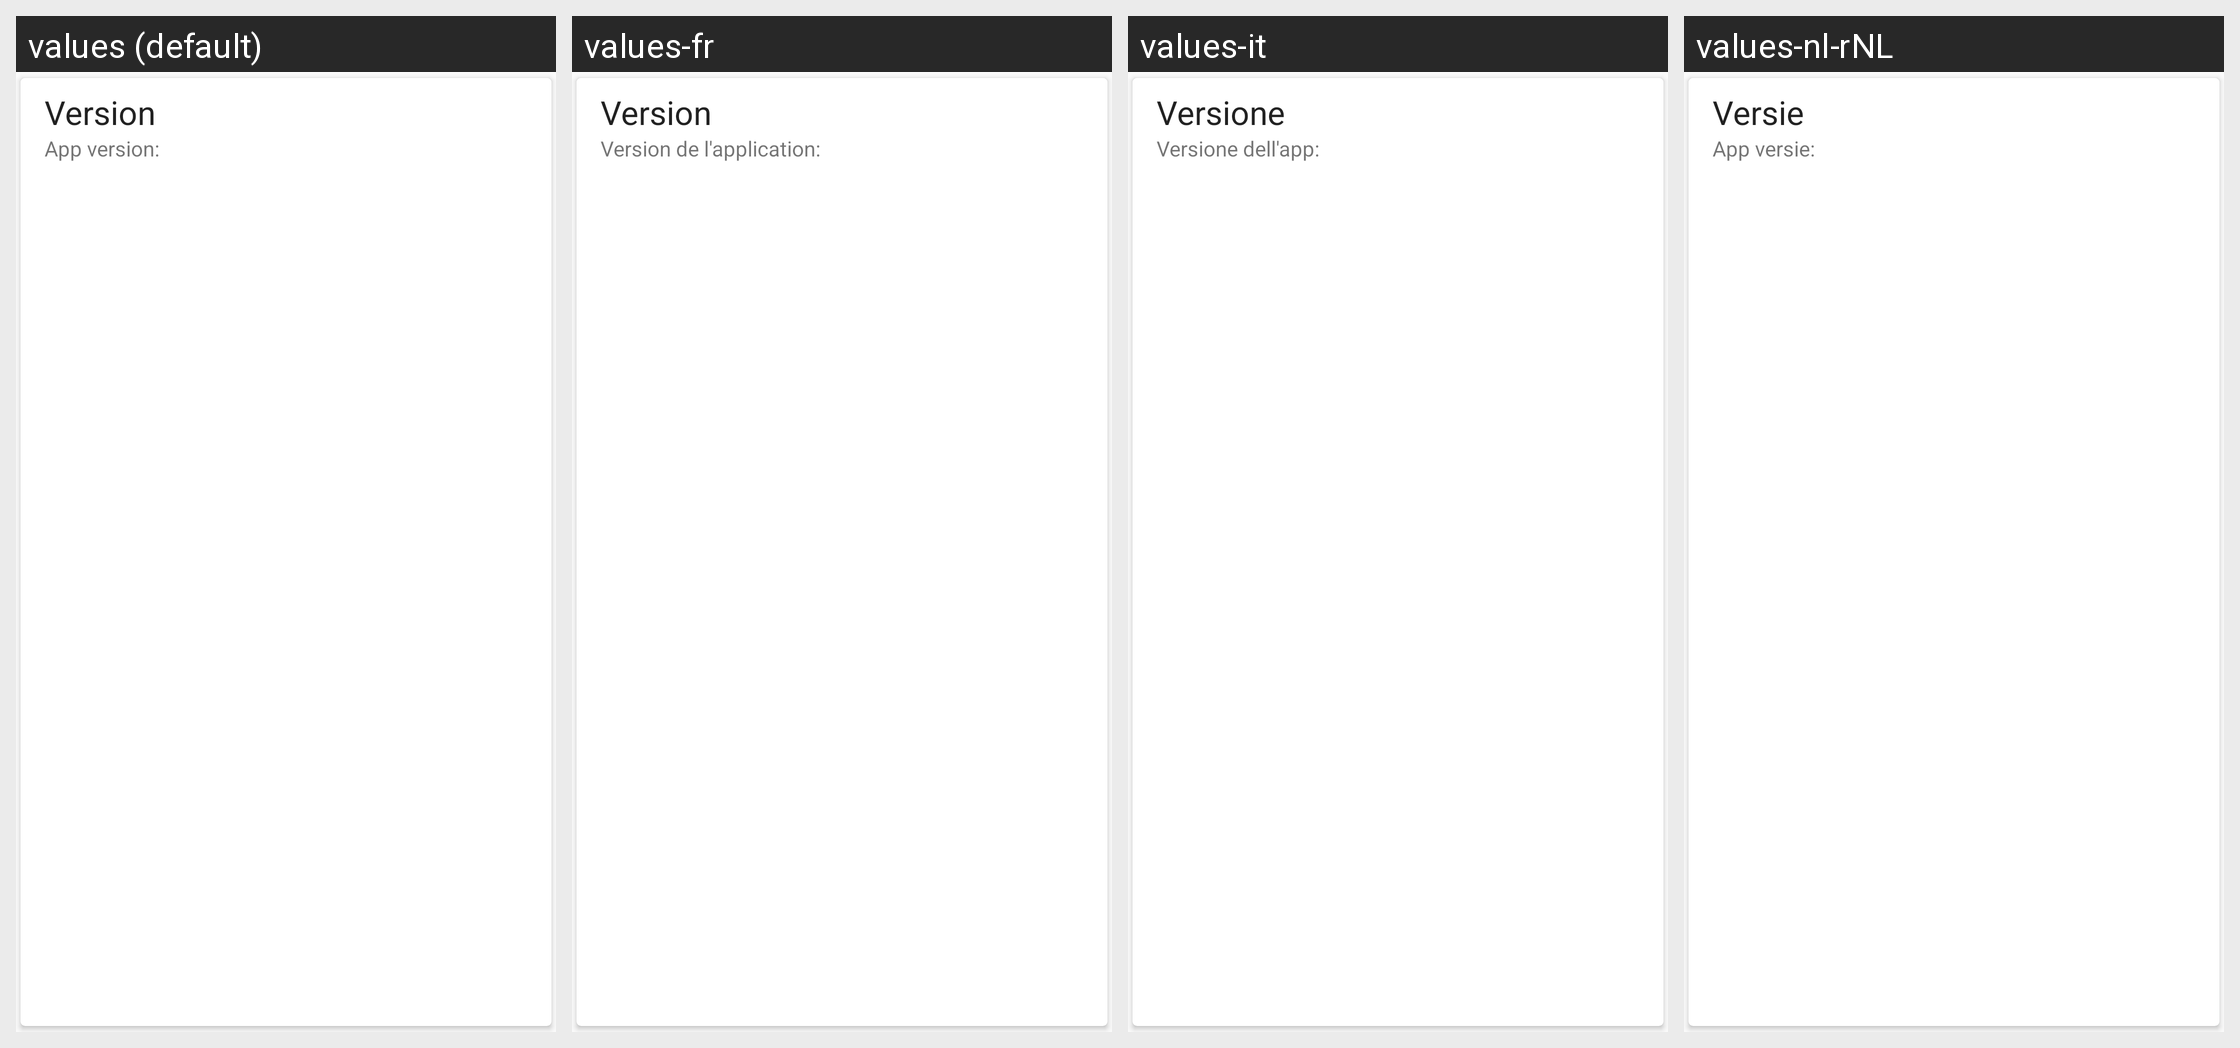

Strings drawn on this Android screen and how each of the app's shown locales translates them:
Android screen res/layout/card_version.xml rendered under 4 locales, left to right: values (default), values-fr, values-it, values-nl-rNL. Device: Nexus 5 (rendered at 1080×1920; each locale shown at half size, 540×960, under a caption strip naming it); theme Theme.Light.
Other locales in the repository, not shown: values-de, values-es, values-hi-rIN, values-iw-rIL, values-ro-rRO, values-ru, values-sv-rSE, values-tr, values-zh-rTW.
Strings drawn on this screen, with the default value and each locale's value (text and hints the layout hard-codes, and strings that could not be matched under every locale, appear in the picture but are not listed):

about_version_title
  values: Version
  values-fr: Version
  values-it: Versione
  values-nl-rNL: Versie

about_app_version
  values: App version:
  values-fr: Version de l'application:
  values-it: Versione dell'app:
  values-nl-rNL: App versie:
